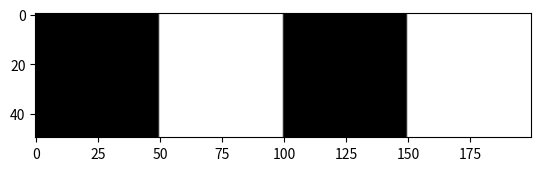

Write the Python code that produced this figure.
import numpy as np
import matplotlib.pyplot as plt

def board(xdim,ydim,xelements,yelements):

    black = np.zeros((xdim,ydim), dtype='uint8')
    white = 255*np.ones((xdim,ydim), dtype='uint8')

    row1=black
    row2=white

    for y in range(yelements-1):
        if y%2==0:
            row1=np.hstack((row1,white))
            row2=np.hstack((row2,black))
        else:
            row1=np.hstack((row1,black))
            row2=np.hstack((row2,white))

    


    return row1

    

img = board(50,50,5,4)
plt.imshow(img, cmap='gray', vmin=0, vmax=255)
plt.show()